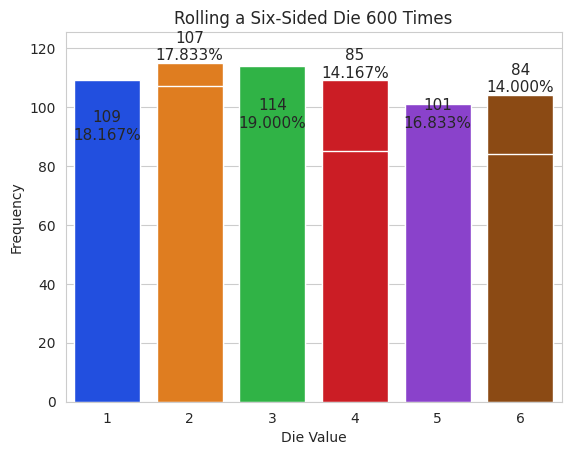

Reproduce this figure in Python.
# coding: utf-8
import matplotlib.pyplot as plt
import numpy as np
import random
import seaborn as sns

rolls = [random.randrange(1,7) for i in range(600)]
values, frequencies = np.unique(rolls, return_counts=True)

title = f'Rolling a Six-Sided Die {len(rolls):,} Times'
sns.set_style('whitegrid')
axes = sns.barplot(x=values, y=frequencies, palette = 'bright')
axes.set_title(title)
axes.set(xlabel='Die Value', ylabel='Frequency')
import matplotlib.pyplot as plt
import numpy as np
import random
import seaborn as sns

rolls = [random.randrange(1,7) for i in range(600)]
values, frequencies = np.unique(rolls, return_counts=True)

title = f'Rolling a Six-Sided Die {len(rolls):,} Times'
sns.set_style('whitegrid')
axes = sns.barplot(x=values, y=frequencies, palette = 'bright')
axes.set_title(title)

axes.set(xlabel='Die Value', ylabel='Frequency')
axes.set_ylim(top=max(frequencies)*1.10)
for bar, frequency in zip(axes.patches, frequencies):
        text_x = bar.get_x() + bar.get_width() / 2.0
        text_y = bar.get_height()
        text = f'{frequency:,}\n{frequency / len(rolls):.3%}'
        axes.text(text_x, text_y, text, fontsize=11,   ha='center', va='bottom')
